Dataset: bigChange (GitHub, Doris1039/SolarCell-defect-detect). Classes: break, cell faults, dark spot, finger interruptions, functional, material defect, microcrack.

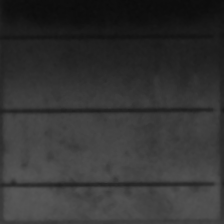
Label: cell faults

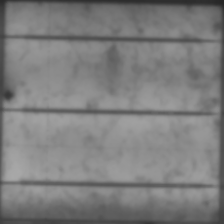
Label: dark spot

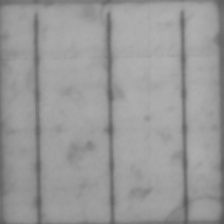
Label: microcrack

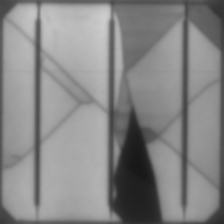
Label: break

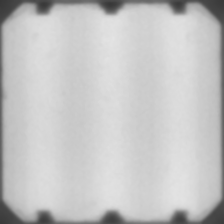
Label: functional

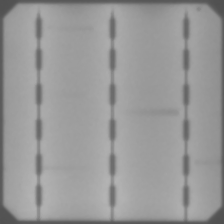
Label: finger interruptions
